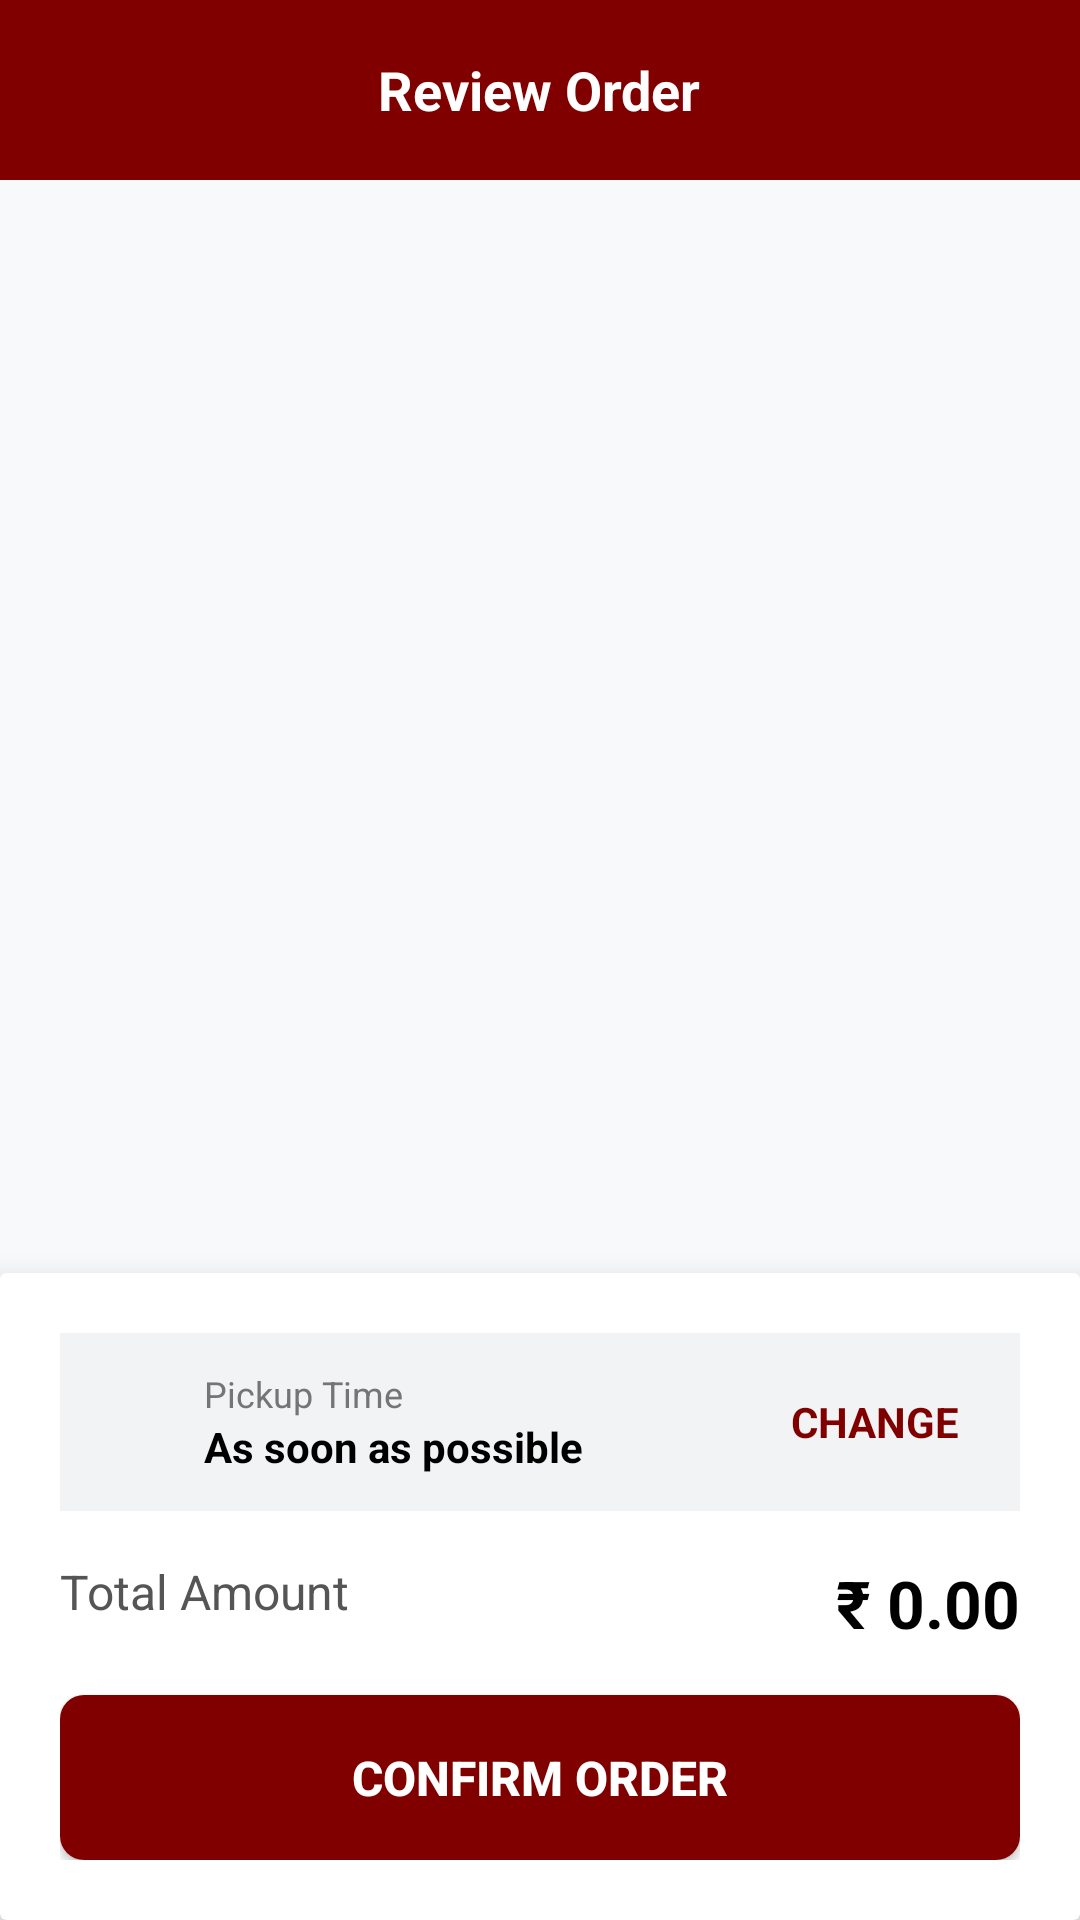

Reconstruct the res/layout file that produces this screen, plus the resources it refers to.
<!-- AndroidManifest.xml: application theme Theme.QKart_Bhavishya -->
<!-- res/layout/fragment_cart.xml -->
<?xml version="1.0" encoding="utf-8"?>
<androidx.constraintlayout.widget.ConstraintLayout
    xmlns:android="http://schemas.android.com/apk/res/android"
    xmlns:app="http://schemas.android.com/apk/res-auto"
    xmlns:tools="http://schemas.android.com/tools"
    android:layout_width="match_parent"
    android:layout_height="match_parent"
    android:background="#F8F9FA"
    tools:context=".CartFragment">

    <RelativeLayout
        android:id="@+id/headerCart"
        android:layout_width="match_parent"
        android:layout_height="60dp"
        android:background="#800000"
        app:layout_constraintTop_toTopOf="parent">

        <TextView
            android:layout_width="wrap_content"
            android:layout_height="wrap_content"
            android:layout_centerInParent="true"
            android:text="Review Order"
            android:textColor="@android:color/white"
            android:textSize="18sp"
            android:textStyle="bold"/>
    </RelativeLayout>

    <LinearLayout
        android:id="@+id/tvEmptyCartMsg"
        android:layout_width="wrap_content"
        android:layout_height="wrap_content"
        android:gravity="center"
        android:orientation="vertical"
        android:visibility="gone"
        app:layout_constraintBottom_toTopOf="@+id/bottomCard"
        app:layout_constraintEnd_toEndOf="parent"
        app:layout_constraintStart_toStartOf="parent"
        app:layout_constraintTop_toBottomOf="@id/headerCart">

        <TextView
            android:layout_width="wrap_content"
            android:layout_height="wrap_content"
            android:text="Your cart is empty!"
            android:textColor="#800000"
            android:textSize="18sp"
            android:textStyle="bold"/>

        <TextView
            android:layout_width="wrap_content"
            android:layout_height="wrap_content"
            android:text="Add some yummy items to continue"
            android:textColor="#757575" />
    </LinearLayout>

    <androidx.recyclerview.widget.RecyclerView
        android:id="@+id/rvCartItems"
        android:layout_width="match_parent"
        android:layout_height="0dp"
        android:layout_marginTop="8dp"
        android:paddingBottom="16dp"
        app:layout_constraintBottom_toTopOf="@+id/bottomCard"
        app:layout_constraintTop_toBottomOf="@id/headerCart"
        tools:listitem="@layout/item_cart" />

    <androidx.cardview.widget.CardView
        android:id="@+id/bottomCard"
        android:layout_width="match_parent"
        android:layout_height="wrap_content"
        app:cardElevation="12dp"
        app:layout_constraintBottom_toBottomOf="parent">

        <LinearLayout
            android:layout_width="match_parent"
            android:layout_height="wrap_content"
            android:orientation="vertical"
            android:padding="20dp">

            <LinearLayout
                android:layout_width="match_parent"
                android:layout_height="wrap_content"
                android:orientation="horizontal"
                android:gravity="center_vertical"
                android:layout_marginBottom="16dp"
                android:background="#F1F3F4"
                android:padding="12dp">

                <ImageView
                    android:layout_width="24dp"
                    android:layout_height="24dp"
                    android:src="@drawable/baseline_access_time_24"
                    app:tint="#800000" />

                <LinearLayout
                    android:layout_width="0dp"
                    android:layout_height="wrap_content"
                    android:layout_weight="1"
                    android:layout_marginStart="12dp"
                    android:orientation="vertical">

                    <TextView
                        android:layout_width="wrap_content"
                        android:layout_height="wrap_content"
                        android:text="Pickup Time"
                        android:textSize="12sp"
                        android:textColor="#757575" />

                    <TextView
                        android:id="@+id/tvSelectedTime"
                        android:layout_width="wrap_content"
                        android:layout_height="wrap_content"
                        android:text="As soon as possible"
                        android:textColor="#000000"
                        android:textSize="14sp"
                        android:textStyle="bold"/>
                </LinearLayout>

                <TextView
                    android:id="@+id/btnSelectTime"
                    android:layout_width="wrap_content"
                    android:layout_height="wrap_content"
                    android:text="CHANGE"
                    android:textColor="#800000"
                    android:textSize="14sp"
                    android:textStyle="bold"
                    android:padding="8dp"
                    android:background="?attr/selectableItemBackground"/>
            </LinearLayout>

            <RelativeLayout
                android:layout_width="match_parent"
                android:layout_height="wrap_content"
                android:layout_marginBottom="16dp">

                <TextView
                    android:layout_width="wrap_content"
                    android:layout_height="wrap_content"
                    android:text="Total Amount"
                    android:textColor="#555555"
                    android:textSize="16sp" />

                <TextView
                    android:id="@+id/tvTotalAmount"
                    android:layout_width="wrap_content"
                    android:layout_height="wrap_content"
                    android:layout_alignParentEnd="true"
                    android:textStyle="bold"
                    android:text="₹ 0.00"
                    android:textColor="#000000"
                    android:textSize="22sp" />
            </RelativeLayout>

            <androidx.appcompat.widget.AppCompatButton
                android:id="@+id/btnPlaceOrder"
                android:layout_width="match_parent"
                android:layout_height="55dp"
                android:background="@drawable/ripple_maroon"
                android:text="CONFIRM ORDER"
                android:textColor="@android:color/white"
                android:textSize="16sp"
                android:textStyle="bold"/>
        </LinearLayout>
    </androidx.cardview.widget.CardView>
</androidx.constraintlayout.widget.ConstraintLayout>
<!-- res/layout/item_cart.xml (included above) -->
<?xml version="1.0" encoding="utf-8"?>
<androidx.cardview.widget.CardView
    xmlns:android="http://schemas.android.com/apk/res/android"
    xmlns:app="http://schemas.android.com/apk/res-auto"
    android:layout_width="match_parent"
    android:layout_height="wrap_content"
    android:layout_marginHorizontal="12dp"
    android:layout_marginVertical="6dp"
    app:cardCornerRadius="10dp"
    app:cardElevation="2dp">

    <RelativeLayout
        android:layout_width="match_parent"
        android:layout_height="wrap_content"
        android:padding="10dp">

        <com.google.android.material.imageview.ShapeableImageView
            android:id="@+id/imgCartItem"
            android:layout_width="60dp"
            android:layout_height="60dp"
            android:scaleType="centerCrop"
            android:src="@drawable/burger"
            app:shapeAppearanceOverlay="@style/RoundedSquare" />

        <LinearLayout
            android:layout_width="wrap_content"
            android:layout_height="wrap_content"
            android:layout_toEndOf="@id/imgCartItem"
            android:layout_marginStart="12dp"
            android:layout_centerVertical="true"
            android:orientation="vertical">

            <TextView
                android:id="@+id/tvCartItemName"
                android:layout_width="wrap_content"
                android:layout_height="wrap_content"
                android:fontFamily="@font/poppins_bold"
                android:text="Classic Burger"
                android:textColor="#333333"
                android:textSize="16sp" />


        </LinearLayout>

        <LinearLayout
            android:layout_width="wrap_content"
            android:layout_height="wrap_content"
            android:layout_alignParentEnd="true"
            android:layout_centerVertical="true"
            android:gravity="center"
            android:orientation="vertical">

            <TextView
                android:id="@+id/tvCartItemPrice"
                android:layout_width="wrap_content"
                android:layout_height="wrap_content"
                android:fontFamily="@font/montserrat_regular"
                android:textStyle="bold"
                android:text="₹ 300.0"
                android:textColor="#800000"
                android:textSize="15sp" />

            <LinearLayout
                android:layout_width="wrap_content"
                android:layout_height="32dp"
                android:layout_marginTop="8dp"
                android:background="@drawable/bg_quantity_selector"
                android:gravity="center"
                android:orientation="horizontal"
                android:paddingHorizontal="4dp">

                <TextView
                    android:id="@+id/btnMinus"
                    android:layout_width="28dp"
                    android:layout_height="match_parent"
                    android:gravity="center"
                    android:text="−"
                    android:textColor="#800000"
                    android:textSize="18sp"
                    android:textStyle="bold"
                    android:background="?attr/selectableItemBackgroundBorderless"
                    android:clickable="true"
                    android:focusable="true"/>

                <TextView
                    android:id="@+id/tvCartItemQtyValue"
                    android:layout_width="30dp"
                    android:layout_height="wrap_content"
                    android:gravity="center"
                    android:fontFamily="@font/poppins_regular"
                    android:text="2"
                    android:textColor="#333333"
                    android:textSize="14sp" />

                <TextView
                    android:id="@+id/btnPlus"
                    android:layout_width="28dp"
                    android:layout_height="match_parent"
                    android:gravity="center"
                    android:text="+"
                    android:textColor="#800000"
                    android:textSize="18sp"
                    android:textStyle="bold"
                    android:background="?attr/selectableItemBackgroundBorderless"
                    android:clickable="true"
                    android:focusable="true"/>
            </LinearLayout>
        </LinearLayout>

    </RelativeLayout>
</androidx.cardview.widget.CardView>
<!-- resources referenced by this layout -->
<resources>
  <!-- drawable bg_quantity_selector (drawable) -->
  <?xml version="1.0" encoding="utf-8"?>
  <shape xmlns:android="http://schemas.android.com/apk/res/android">
      <solid android:color="#FFF7FF" />
      <stroke android:width="1dp" android:color="#800000" />
      <corners android:radius="6dp" />
  </shape>
  <!-- drawable ripple_maroon (drawable) -->
  <?xml version="1.0" encoding="utf-8"?>
  <ripple
      xmlns:android="http://schemas.android.com/apk/res/android"
      android:color="#FFCCCC">
      <item android:id="@android:id/mask">
      <shape android:shape="rectangle">
          <corners android:radius="8dp" />
          <solid android:color="@android:color/white" />
      </shape>
  </item>
  
      <item>
          <shape android:shape="rectangle">
              <corners android:radius="8dp" />
              <solid android:color="#800000" /> </shape>
      </item>
  </ripple>
  <style name="RoundedSquare">
          <item name="cornerSize">12dp</item>
      </style>
  <style name="Theme.QKart_Bhavishya" parent="Base.Theme.QKart_Bhavishya" />
  <style name="Base.Theme.QKart_Bhavishya" parent="Theme.Material3.Light.NoActionBar">
          <item name="colorPrimary">@color/maroon</item>
          <item name="colorPrimaryVariant">@color/maroon</item>
          <item name="colorOnPrimary">@color/white</item>
  
          <item name="android:statusBarColor">?attr/colorPrimary</item>
      </style>
  <color name="maroon">#800000</color>
  <color name="white">#FFFFFFFF</color>
</resources>
